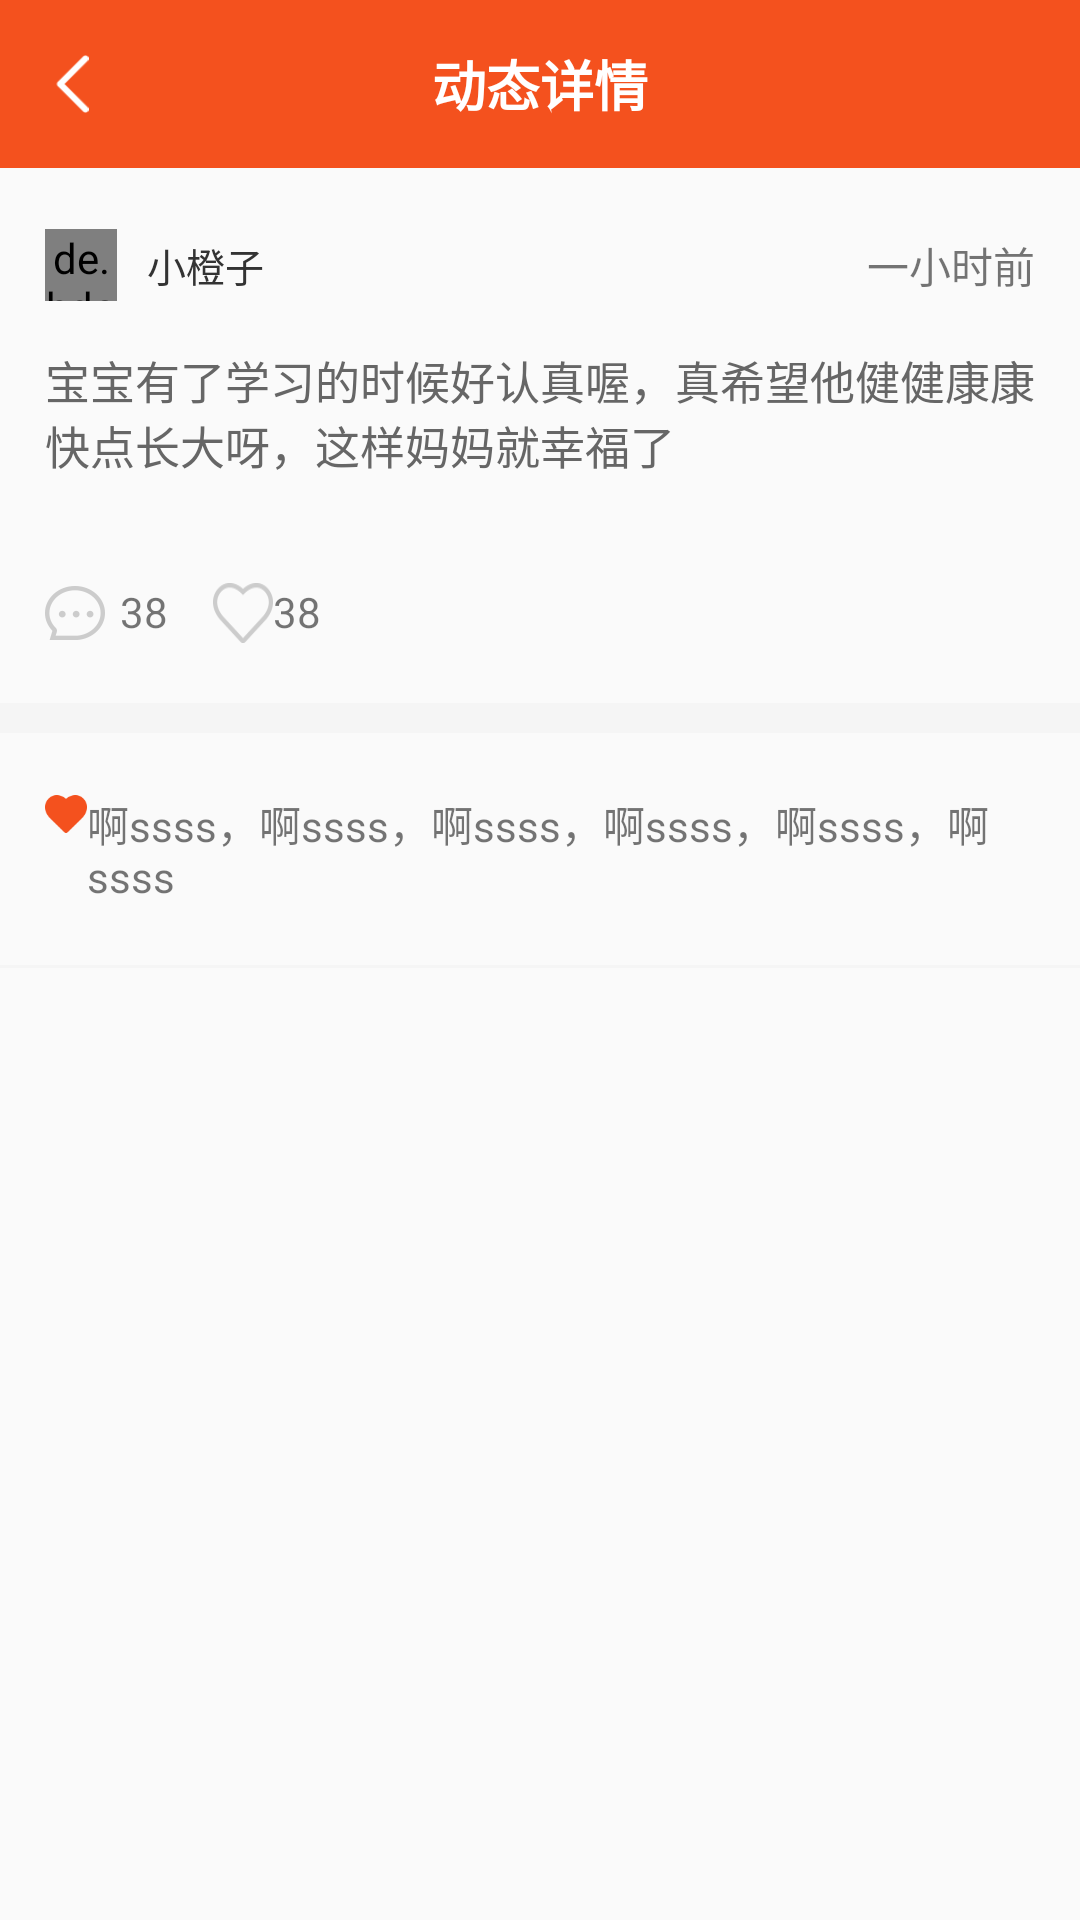

Write the Android layout XML for this screen, with the resource values it uses.
<!-- AndroidManifest.xml: application theme TranslucentStatusTheme -->
<!-- res/layout/activity_particulars.xml -->
<?xml version="1.0" encoding="utf-8"?>
<LinearLayout xmlns:android="http://schemas.android.com/apk/res/android"
    xmlns:app="http://schemas.android.com/apk/res-auto"
    xmlns:tools="http://schemas.android.com/tools"
    android:layout_width="match_parent"
    android:layout_height="match_parent"
    android:orientation="vertical"
    tools:context=".activity.dynamic.ParticularsActivity">

    <androidx.appcompat.widget.Toolbar
        android:layout_width="match_parent"
        android:layout_height="wrap_content"
        android:background="#F4511E"
        android:fitsSystemWindows="true">

        <LinearLayout
            android:id="@+id/ll_return_binding"
            android:layout_width="50dp"
            android:layout_height="50dp"
            android:gravity="center_vertical">

            <ImageView
                android:layout_width="16dp"
                android:layout_height="20dp"
                android:src="@mipmap/fanhui" />
        </LinearLayout>

        <TextView
            android:layout_width="wrap_content"
            android:layout_height="wrap_content"
            android:layout_gravity="center"
            android:text="动态详情"
            android:textColor="#FFFFFF"
            android:textSize="18sp"
            android:textStyle="bold" />
    </androidx.appcompat.widget.Toolbar>

    <androidx.core.widget.NestedScrollView
        android:layout_width="match_parent"
        android:layout_height="match_parent"
        android:scrollbars="none">

        <LinearLayout
            android:layout_width="match_parent"
            android:layout_height="match_parent"
            android:orientation="vertical">

            <LinearLayout
                android:layout_width="match_parent"
                android:layout_height="wrap_content"
                android:layout_marginHorizontal="15dp"
                android:orientation="vertical">

                <LinearLayout
                    android:layout_width="match_parent"
                    android:layout_height="25dp"
                    android:layout_marginTop="20dp"
                    android:gravity="center_vertical"
                    android:orientation="horizontal">

                    <de.hdodenhof.circleimageview.CircleImageView
                        android:id="@+id/civ_headimg"
                        android:layout_width="24dp"
                        android:layout_height="24dp"
                        android:src="@mipmap/baobaoxinxi2" />

                    <TextView
                        android:id="@+id/tv_name_recyclview"
                        android:layout_width="wrap_content"
                        android:layout_height="wrap_content"
                        android:layout_marginLeft="10dp"
                        android:text="小橙子"
                        android:textColor="#333333"
                        android:textSize="13sp" />

                    <TextView
                        android:id="@+id/tv_time_recyclview"
                        android:layout_width="0dp"
                        android:layout_height="wrap_content"
                        android:layout_weight="1"
                        android:gravity="right"
                        android:text="一小时前" />
                </LinearLayout>

                <TextView
                    android:id="@+id/tv_content_recyclview"
                    android:layout_width="match_parent"
                    android:layout_height="wrap_content"
                    android:layout_marginTop="15dp"
                    android:text="宝宝有了学习的时候好认真喔，真希望他健健康康快点长大呀，这样妈妈就幸福了"
                    android:textColor="#666666"
                    android:textSize="15sp" />

                <androidx.recyclerview.widget.RecyclerView
                    android:id="@+id/rv_item_imglist"
                    android:layout_width="match_parent"
                    android:layout_height="wrap_content"
                    android:layout_marginTop="15dp"></androidx.recyclerview.widget.RecyclerView>

                <LinearLayout
                    android:layout_width="match_parent"
                    android:layout_height="wrap_content"
                    android:layout_marginTop="20dp"
                    android:orientation="horizontal">

                    <LinearLayout
                        android:layout_width="wrap_content"
                        android:layout_height="wrap_content"
                        android:orientation="horizontal">

                        <ImageView
                            android:layout_width="20dp"
                            android:layout_height="20dp"
                            android:src="@mipmap/shouye6" />

                        <TextView
                            android:id="@+id/tv_comment_recyclview"
                            android:layout_width="wrap_content"
                            android:layout_height="wrap_content"
                            android:layout_marginLeft="5dp"
                            android:text="38" />
                    </LinearLayout>

                    <LinearLayout
                        android:layout_width="wrap_content"
                        android:layout_height="wrap_content"
                        android:layout_marginLeft="15dp"
                        android:orientation="horizontal">

                        <ImageView
                            android:layout_marginHorizontal="@dimen/dp_10"
                            android:id="@+id/tv_islove_item"
                            android:layout_width="20dp"
                            android:layout_height="20dp"
                            android:background="@drawable/iv_love" />

                        <TextView
                            android:id="@+id/tv_lovesum_recyclview"
                            android:layout_width="wrap_content"
                            android:layout_height="wrap_content"
                            android:text="38" />
                    </LinearLayout>
                </LinearLayout>
            </LinearLayout>

            <View
                android:layout_width="match_parent"
                android:layout_height="10dp"
                android:layout_marginTop="20dp"
                android:background="#F5F5F5"></View>

            <LinearLayout
                android:layout_width="match_parent"
                android:layout_height="wrap_content"
                android:layout_marginHorizontal="15dp"
                android:layout_marginTop="20dp"
                android:orientation="horizontal">
                <ImageView
                    android:layout_width="14dp"
                    android:layout_height="14dp"
                    android:layout_marginRight="@dimen/dp_10"
                    android:src="@mipmap/shouye8" />
                <TextView
                    android:layout_width="match_parent"
                    android:layout_height="wrap_content"
                    android:text="啊ssss，啊ssss，啊ssss，啊ssss，啊ssss，啊ssss" />
            </LinearLayout>

            <View
                android:layout_width="match_parent"
                android:layout_height="1dp"
                android:layout_marginTop="20dp"
                android:background="#F5F5F5"></View>

            <androidx.recyclerview.widget.RecyclerView
                android:id="@+id/rv_comment_item"
                android:layout_width="match_parent"
                android:layout_height="match_parent"
                android:layout_marginHorizontal="15dp"
                android:nestedScrollingEnabled="false"></androidx.recyclerview.widget.RecyclerView>
        </LinearLayout>
    </androidx.core.widget.NestedScrollView>
</LinearLayout>
<!-- resources referenced by this layout -->
<resources>
  <!-- drawable iv_love (drawable) -->
  <?xml version="1.0" encoding="utf-8"?>
  <selector xmlns:android="http://schemas.android.com/apk/res/android">
      <item android:drawable="@mipmap/shouye7" android:state_selected="false"/>
      <item android:drawable="@mipmap/shouye8" android:state_selected="true"/>
  </selector>
  <!-- mipmap baobaoxinxi2: png bitmap (mipmap-xxhdpi, 9074 bytes) -->
  <!-- mipmap fanhui: png bitmap (mipmap-xxhdpi, 1266 bytes) -->
  <!-- mipmap shouye6: png bitmap (mipmap-xxhdpi, 2467 bytes) -->
  <!-- mipmap shouye8: png bitmap (mipmap-xxhdpi, 1770 bytes) -->
  <style name="TranslucentStatusTheme" parent="Theme.AppCompat.Light.NoActionBar">
          <item name="android:windowTranslucentStatus" tools:targetApi="kitkat">true</item>
      </style>
</resources>
